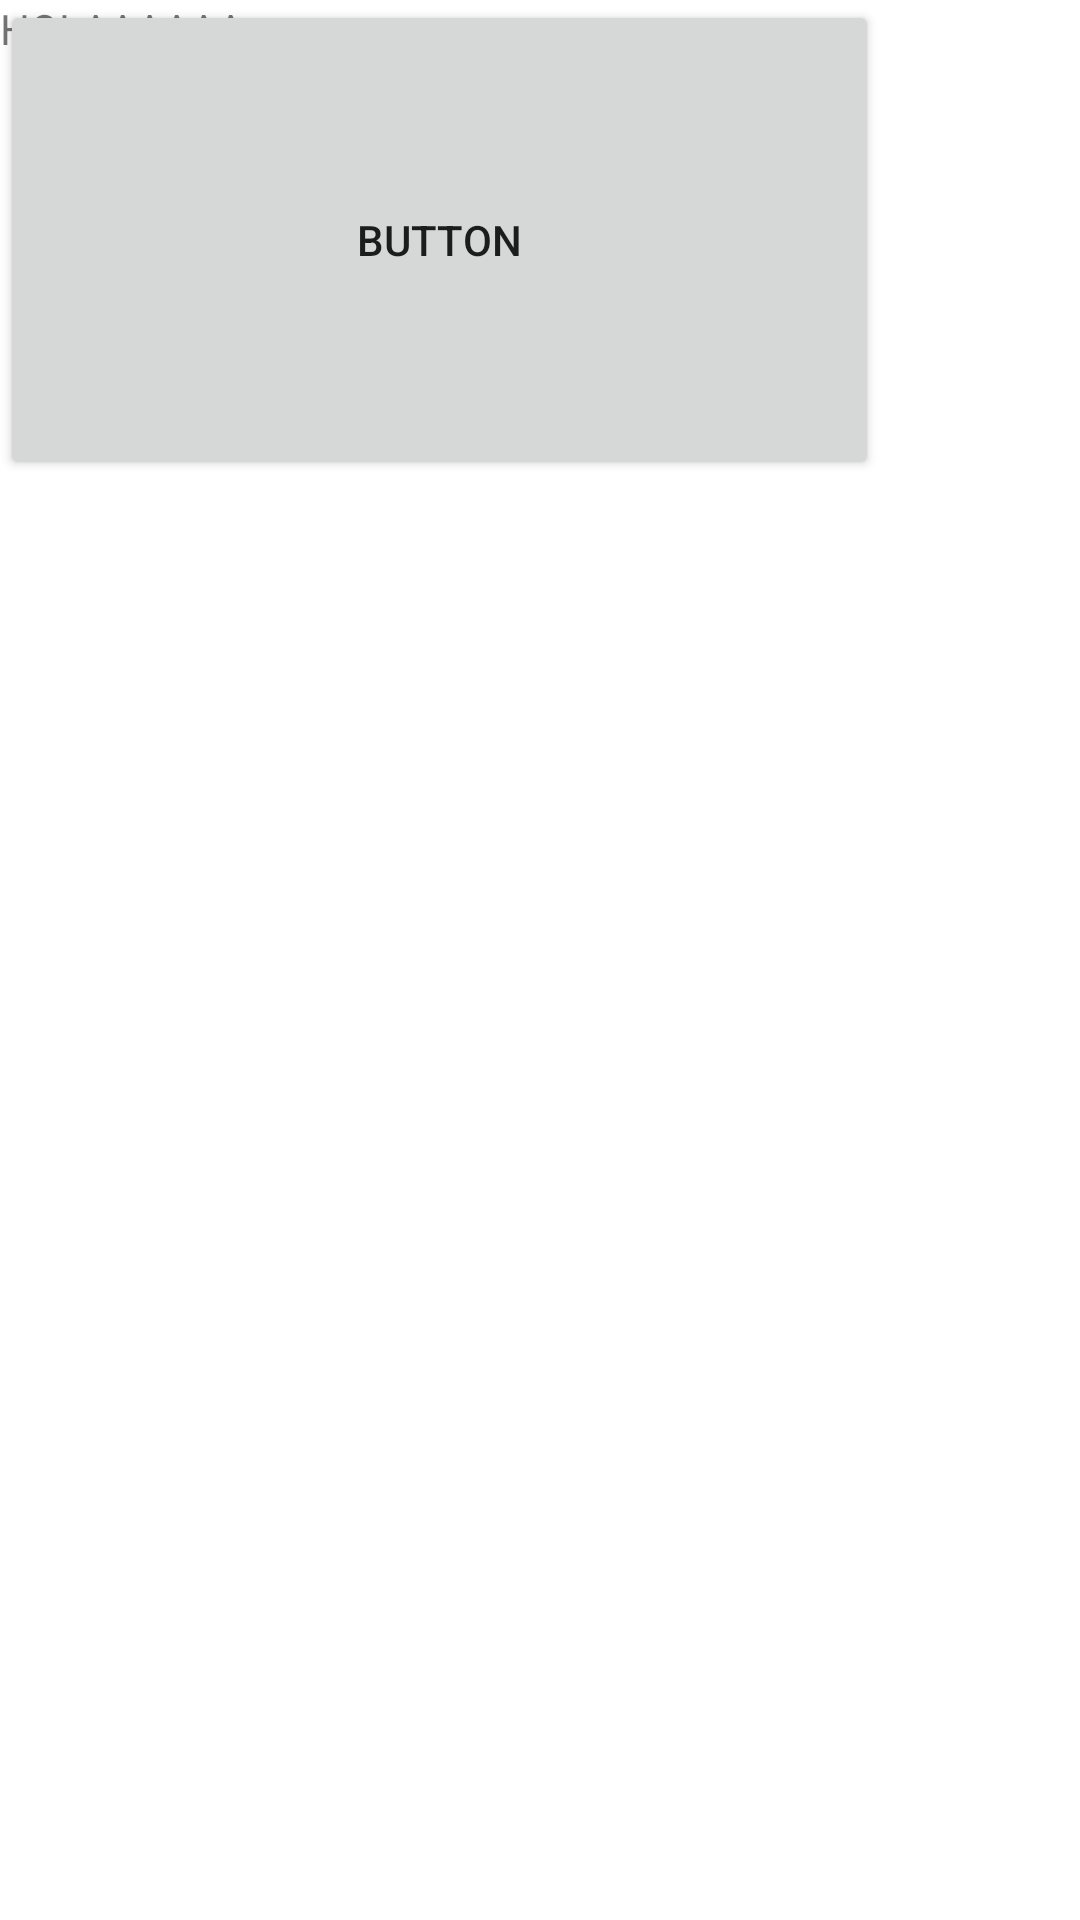

The Android layout XML behind this screen, and the referenced resources:
<!-- AndroidManifest.xml: application theme Theme.Vinilos.NoActionBar -->
<!-- res/layout/fragment_album_detail.xml -->
<?xml version="1.0" encoding="utf-8"?>
<layout xmlns:android="http://schemas.android.com/apk/res/android"
    xmlns:app="http://schemas.android.com/apk/res-auto"
    xmlns:tools="http://schemas.android.com/tools">
    <data>
        <variable
            name="album"
            type="com.andes.vinilos.models.NewAlbum" />
    </data>


    <FrameLayout
        android:layout_width="match_parent"
        android:layout_height="match_parent"
        tools:context=".ui.AlbumDetailFragment"
        android:layout_marginStart="16dp"
        android:layout_marginEnd="16dp">


        <TextView
            android:id="@+id/textView3"
            android:layout_width="wrap_content"
            android:layout_height="wrap_content"
            android:text="HOLAAAAAA" />

        <androidx.recyclerview.widget.RecyclerView
            android:id="@+id/albumsDetailRv"
            android:layout_width="match_parent"
            android:layout_height="234dp" />

        <Button
            android:id="@+id/button"
            android:layout_width="293dp"
            android:layout_height="160dp"
            android:text="Button" />

        <androidx.recyclerview.widget.RecyclerView
            android:id="@+id/albumDeatil"
            android:layout_width="match_parent"
            android:layout_height="match_parent"/>


    </FrameLayout>
</layout>
<!-- resources referenced by this layout -->
<resources>
  <style name="Theme.Vinilos.NoActionBar">
          <item name="windowActionBar">false</item>
          <item name="windowNoTitle">true</item>
      </style>
</resources>
